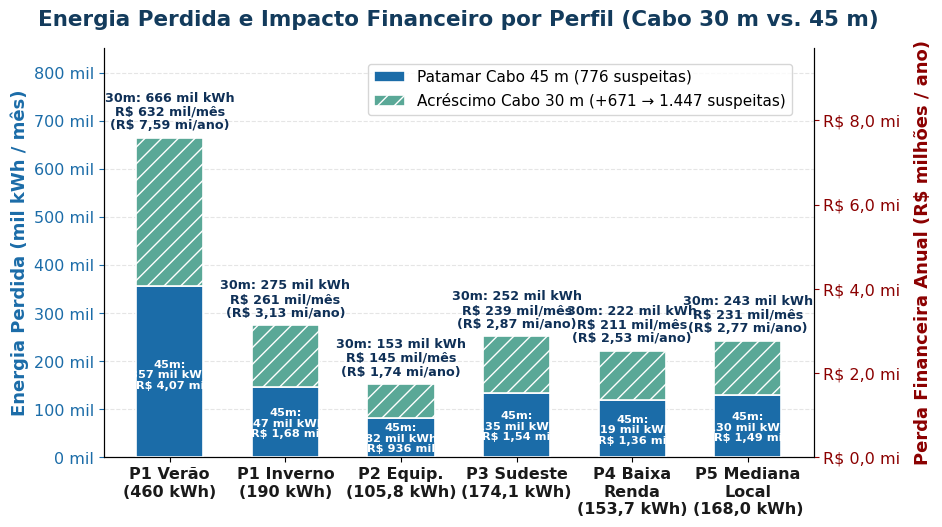
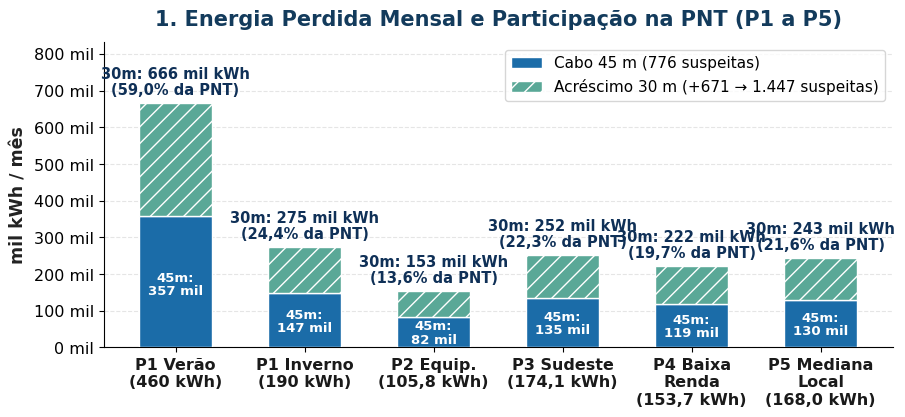
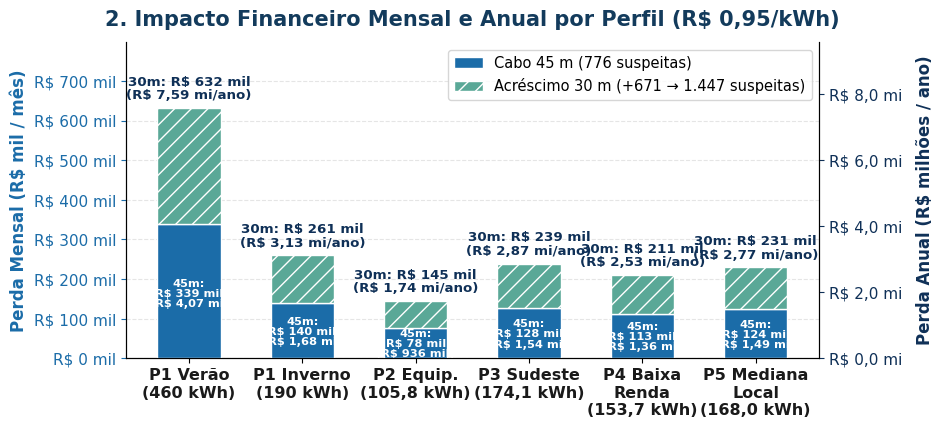

These figures' Python source, in order:
"""
1. Limpa os mapas HTML (remove títulos, caixas flutuantes e controles para print limpo no pôster).
2. Gera gráficos otimizados especificamente para a coluna direita do Pôster ConICC UNICAMP,
   com fontes grandes (legíveis a 1,5m de distância) e unificando Energia + Impacto Financeiro
   para abrir espaço para o Mapa e para a Conclusão.
"""

import io
import re
import os
import shutil
import numpy as np
import matplotlib.pyplot as plt
from matplotlib.ticker import FuncFormatter


def salvar_png_seguro(fig, nome_arq):
    buf = io.BytesIO()
    fig.savefig(buf, format="png", dpi=300, bbox_inches="tight")
    data = buf.getvalue()
    artifact_dir = r"C:\Users\Vianini\.gemini\antigravity\brain\86262fa0-0141-495b-bd58-230a38514cd5"
    if os.path.exists(artifact_dir):
        with open(os.path.join(artifact_dir, nome_arq), "wb") as f:
            f.write(data)
    try:
        if os.path.exists(nome_arq):
            os.remove(nome_arq)
        with open(nome_arq, "wb") as f:
            f.write(data)
    except OSError:
        shutil.copyfile(os.path.join(artifact_dir, nome_arq), nome_arq)

# =============================================================================
# PARTE 1: LIMPAR OS MAPAS HTML (SEM ERRO 403 / SEM "API KEY REQUIRED" E SEM CLUSTERS NO ZOOM)
# =============================================================================
for arq_html in ["metodologia1_cabo30m.html", "metodologia1_cabo45m.html"]:
    if os.path.exists(arq_html):
        with open(arq_html, "r", encoding="utf-8") as f:
            html_orig = f.read()

        # 1. No zoom distante (14-16), manter agrupado para não poluir; no zoom de quarteirão (>=17),
        #    desagrupar 100% das bolinhas verdes ("2", "3") automaticamente!
        html_base = re.sub(
            r"L\.markerClusterGroup\(\s*\{[^}]*\}\s*\)",
            'L.markerClusterGroup({"disableClusteringAtZoom": 17, "maxClusterRadius": 30})',
            html_orig,
        )

        # 2. Permitir zoom próximo no Satélite Esri (até nível 22) sem sumir a imagem
        html_base = html_base.replace(
            '"maxZoom": 18,\n  "maxNativeZoom": 18,',
            '"maxZoom": 22,\n  "maxNativeZoom": 18,',
        )

        css_limpo = """
        <style>
            .leaflet-container { background: #f3f4f6 !important; }
            h3 { display: none !important; }
            .leaflet-control-layers { display: none !important; }
            .leaflet-control-zoom { display: none !important; }
            .leaflet-control-attribution { display: none !important; }
            .awesome-marker, .awesome-marker-shadow { display: none !important; }
            div[style*="position:fixed"] { display: none !important; }
        </style>
        """

        # VERSÃO 1: FUNDO CLARO LIMPO (igual ao seu 1º print dos quarteirões, mas SEM "API KEY REQUIRED" e sem bolinhas "2"/"3")
        html_claro = re.sub(
            r'var tile_layer_[0-9a-f]+ = L\.tileLayer\(.*?tile_layer_[0-9a-f]+\.addTo\(map_[0-9a-f]+\);',
            "",
            html_base,
            flags=re.DOTALL,
        )
        html_claro = html_claro.replace("</head>", css_limpo + "\n</head>")
        arq_saida_claro = arq_html.replace(".html", "_apenas_mapa.html")
        with open(arq_saida_claro, "w", encoding="utf-8") as f:
            f.write(html_claro)
        print(f"[OK] Mapa Fundo Claro Limpo salvo em: {arq_saida_claro}")

        # VERSÃO 2: FUNDO SATÉLITE PURO (remove a 2ª camada CartoDB/OSM que dava 403 Access Blocked por cima do satélite)
        html_sat = re.sub(
            r'var tile_layer_[0-9a-f]+ = L\.tileLayer\(\s*"https://\{s\}\.basemaps\.cartocdn\.com/light_all/.*?tile_layer_[0-9a-f]+\.addTo\(map_[0-9a-f]+\);',
            "",
            html_base,
            flags=re.DOTALL,
        )
        html_sat = html_sat.replace("</head>", css_limpo + "\n</head>")
        arq_saida_sat = arq_html.replace(".html", "_satelite_limpo.html")
        with open(arq_saida_sat, "w", encoding="utf-8") as f:
            f.write(html_sat)
        print(f"[OK] Mapa Fundo Satélite Limpo salvo em: {arq_saida_sat}")


# =============================================================================
# PARTE 2: GRÁFICOS COM FONTES GRANDES PARA O PÔSTER (COLUNA DE RESULTADOS)
# =============================================================================
plt.rcParams["font.family"] = "sans-serif"
plt.rcParams["font.sans-serif"] = ["Arial", "DejaVu Sans", "Segoe UI"]

N_SUSPEITAS_30M = 1447
N_SUSPEITAS_45M = 776
TARIFA_KWH = 0.95
PNT_REGIAO_KWH = 1_127_700.0

perfis_labels = [
    "P1 Verão\n(460 kWh)",
    "P1 Inverno\n(190 kWh)",
    "P2 Equip.\n(105,8 kWh)",
    "P3 Sudeste\n(174,1 kWh)",
    "P4 Baixa\nRenda\n(153,7 kWh)",
    "P5 Mediana\nLocal\n(168,0 kWh)",
]

consumo_unitario = np.array([460.0, 190.0, 105.77, round(2088.7 / 12, 2), round(1843.9 / 12, 2), 168.0])

kwh_30m = N_SUSPEITAS_30M * consumo_unitario
kwh_45m = N_SUSPEITAS_45M * consumo_unitario

rs_mes_30m = kwh_30m * TARIFA_KWH
rs_mes_45m = kwh_45m * TARIFA_KWH

rs_ano_30m = rs_mes_30m * 12
rs_ano_45m = rs_mes_45m * 12

pct_pnt_30m = (kwh_30m / PNT_REGIAO_KWH) * 100.0


def fmt_mil_kwh(v):
    return f"{v/1000:,.0f} mil kWh".replace(",", ".")


def fmt_rs_mil(v):
    return f"R$ {v/1000:,.0f} mil".replace(",", ".")


def fmt_rs_mi(v):
    if v >= 1_000_000:
        return f"R$ {v/1_000_000:,.2f} mi".replace(".", ",")
    return f"R$ {v/1000:,.0f} mil".replace(",", ".")


# -----------------------------------------------------------------------------
# OPÇÃO 1: GRÁFICO UNIFICADO DUPLO EIXO (Energia Mensal + Valor Mensal e Anual)
# Substitui os 3 gráficos repetidos por 1 gráfico grande e ultra legível!
# -----------------------------------------------------------------------------
fig, ax1 = plt.subplots(figsize=(9.5, 5.4), dpi=300)

x = np.arange(len(perfis_labels))
largura = 0.58

base_45m = kwh_45m / 1000.0
delta_30m = (kwh_30m - kwh_45m) / 1000.0
topo_30m = kwh_30m / 1000.0

cor_45m = "#1b6ca8"
cor_delta = "#5aa897"

ax1.bar(
    x,
    base_45m,
    largura,
    label="Patamar Cabo 45 m (776 suspeitas)",
    color=cor_45m,
    edgecolor="white",
    linewidth=1.2,
    zorder=3,
)
ax1.bar(
    x,
    delta_30m,
    largura,
    bottom=base_45m,
    label="Acréscimo Cabo 30 m (+671 → 1.447 suspeitas)",
    color=cor_delta,
    edgecolor="white",
    linewidth=1.2,
    hatch="//",
    zorder=3,
)

ax1.set_title(
    "Energia Perdida e Impacto Financeiro por Perfil (Cabo 30 m vs. 45 m)",
    fontsize=15.5,
    fontweight="bold",
    color="#133b5c",
    pad=16,
)
ax1.set_ylabel("Energia Perdida (mil kWh / mês)", fontsize=13, fontweight="bold", color="#1b6ca8")
ax1.set_xticks(x)
ax1.set_xticklabels(perfis_labels, fontsize=11.5, fontweight="bold", color="#1a1a1a")
ax1.tick_params(axis="y", labelsize=11.5, colors="#1b6ca8")
ax1.set_ylim(0, max(topo_30m) * 1.28)
ax1.yaxis.set_major_formatter(FuncFormatter(lambda v, p: f"{int(v)} mil"))
ax1.yaxis.grid(True, linestyle="--", alpha=0.5, color="#cccccc", zorder=0)

# Segundo Eixo Y (Direita): Perda Financeira Anual (R$ milhões / ano)
ax2 = ax1.twinx()
max_ano_mi = (max(topo_30m) * 1.28 * 1000 * TARIFA_KWH * 12) / 1_000_000.0
ax2.set_ylim(0, max_ano_mi)
ax2.set_ylabel("Perda Financeira Anual (R$ milhões / ano)", fontsize=13, fontweight="bold", color="#8b0000", labelpad=10)
ax2.tick_params(axis="y", labelsize=11.5, colors="#8b0000")
ax2.yaxis.set_major_formatter(FuncFormatter(lambda v, p: f"R$ {v:,.1f} mi".replace(".", ",")))
ax2.spines["top"].set_visible(False)
ax1.spines["top"].set_visible(False)

# Rótulos grandes e legíveis para o pôster (3 linhas curtas, sem barra dupla de '$' na mesma linha)
for i in range(len(x)):
    lbl_30 = (
        f"30m: {kwh_30m[i]/1000:,.0f} mil kWh\n"
        f"{fmt_rs_mil(rs_mes_30m[i])}/mês\n"
        f"({fmt_rs_mi(rs_ano_30m[i])}/ano)"
    ).replace(",", ".")
    lbl_30 = re.sub(r"R\$ (\d+)\.(\d+) mi", r"R$ \1,\2 mi", lbl_30)

    ax1.annotate(
        lbl_30,
        xy=(x[i], topo_30m[i]),
        xytext=(0, 4),
        textcoords="offset points",
        ha="center",
        va="bottom",
        fontsize=9.2,
        fontweight="bold",
        color="#0f3057",
        linespacing=1.08,
    )

    # Base interna (45m)
    lbl_45 = f"45m:\n{kwh_45m[i]/1000:,.0f} mil kWh\n{fmt_rs_mi(rs_ano_45m[i])}".replace(",", ".")
    lbl_45 = re.sub(r"R\$ (\d+)\.(\d+) mi", r"R$ \1,\2 mi", lbl_45)
    ax1.text(
        x[i],
        base_45m[i] * 0.48,
        lbl_45,
        ha="center",
        va="center",
        fontsize=8.2,
        fontweight="bold",
        color="white",
        linespacing=1.06,
        zorder=4,
    )

ax1.legend(
    loc="upper right",
    frameon=True,
    facecolor="white",
    edgecolor="#cccccc",
    fontsize=11,
    bbox_to_anchor=(0.98, 0.98),
)

plt.tight_layout()
salvar_png_seguro(fig, "grafico_poster_unificado.png")
plt.close(fig)
print("[OK] Gráfico unificado para pôster salvo: grafico_poster_unificado.png")


# -----------------------------------------------------------------------------
# OPÇÃO 2: DOIS GRÁFICOS COMPACTOS COM FONTES GIGANTES (Energia + Financeiro)
# -----------------------------------------------------------------------------
def criar_grafico_poster_compacto(valores_30, valores_45, titulo, ylabel, arq, fn_lbl_30, fn_lbl_45, escala, fmt_y):
    fig, ax = plt.subplots(figsize=(9.2, 4.3), dpi=300)
    x = np.arange(len(perfis_labels))
    largura = 0.56

    b45 = valores_45 / escala
    d30 = (valores_30 - valores_45) / escala
    t30 = valores_30 / escala

    ax.bar(x, b45, largura, label="Cabo 45 m (776 suspeitas)", color="#1b6ca8", edgecolor="white", zorder=3)
    ax.bar(
        x,
        d30,
        largura,
        bottom=b45,
        label="Acréscimo 30 m (+671 → 1.447 suspeitas)",
        color="#5aa897",
        edgecolor="white",
        hatch="//",
        zorder=3,
    )

    ax.set_title(titulo, fontsize=15, fontweight="bold", color="#133b5c", pad=12)
    ax.set_ylabel(ylabel, fontsize=12.5, fontweight="bold", color="#222222")
    ax.set_xticks(x)
    ax.set_xticklabels(perfis_labels, fontsize=11.5, fontweight="bold", color="#1a1a1a")
    ax.tick_params(axis="y", labelsize=11.5)
    ax.set_ylim(0, max(t30) * 1.25)
    ax.yaxis.set_major_formatter(FuncFormatter(fmt_y))
    ax.yaxis.grid(True, linestyle="--", alpha=0.5, color="#cccccc", zorder=0)
    ax.spines["top"].set_visible(False)
    ax.spines["right"].set_visible(False)

    for i in range(len(x)):
        ax.annotate(
            fn_lbl_30(i),
            xy=(x[i], t30[i]),
            xytext=(0, 4),
            textcoords="offset points",
            ha="center",
            va="bottom",
            fontsize=10.5,
            fontweight="bold",
            color="#0f3057",
            linespacing=1.08,
        )
        ax.text(
            x[i],
            b45[i] * 0.48,
            fn_lbl_45(i),
            ha="center",
            va="center",
            fontsize=9.5,
            fontweight="bold",
            color="white",
            linespacing=1.05,
            zorder=4,
        )

    ax.legend(loc="upper right", frameon=True, facecolor="white", edgecolor="#cccccc", fontsize=11)
    plt.tight_layout()
    salvar_png_seguro(fig, arq)
    plt.close(fig)
    print(f"[OK] Gráfico compacto salvo: {arq}")


criar_grafico_poster_compacto(
    kwh_30m,
    kwh_45m,
    titulo="1. Energia Perdida Mensal e Participação na PNT (P1 a P5)",
    ylabel="mil kWh / mês",
    arq="grafico_poster_1_energia_grande.png",
    fn_lbl_30=lambda i: f"30m: {kwh_30m[i]/1000:,.0f} mil kWh\n({pct_pnt_30m[i]:.1f}% da PNT)".replace(".", ","),
    fn_lbl_45=lambda i: f"45m:\n{kwh_45m[i]/1000:,.0f} mil",
    escala=1000.0,
    fmt_y=lambda v, p: f"{int(v)} mil",
)

# 2. Gráfico Financeiro Juntando MENSAL + ANUAL (Duplo Eixo Y)
fig2, ax_mes = plt.subplots(figsize=(9.5, 4.4), dpi=300)
x = np.arange(len(perfis_labels))
largura = 0.56

b45_mes = rs_mes_45m / 1000.0
d30_mes = (rs_mes_30m - rs_mes_45m) / 1000.0
t30_mes = rs_mes_30m / 1000.0

ax_mes.bar(x, b45_mes, largura, label="Cabo 45 m (776 suspeitas)", color="#1b6ca8", edgecolor="white", zorder=3)
ax_mes.bar(
    x,
    d30_mes,
    largura,
    bottom=b45_mes,
    label="Acréscimo 30 m (+671 → 1.447 suspeitas)",
    color="#5aa897",
    edgecolor="white",
    hatch="//",
    zorder=3,
)

ax_mes.set_title(
    "2. Impacto Financeiro Mensal e Anual por Perfil (R$ 0,95/kWh)",
    fontsize=15,
    fontweight="bold",
    color="#133b5c",
    pad=12,
)
ax_mes.set_ylabel("Perda Mensal (R$ mil / mês)", fontsize=12, fontweight="bold", color="#1b6ca8")
ax_mes.set_xticks(x)
ax_mes.set_xticklabels(perfis_labels, fontsize=11.5, fontweight="bold", color="#1a1a1a")
ax_mes.tick_params(axis="y", labelsize=11, colors="#1b6ca8")
ax_mes.set_ylim(0, max(t30_mes) * 1.26)
ax_mes.yaxis.set_major_formatter(FuncFormatter(lambda v, p: f"R$ {int(v)} mil"))
ax_mes.yaxis.grid(True, linestyle="--", alpha=0.5, color="#cccccc", zorder=0)

# Eixo Direito: Perda Anual (R$ milhões / ano)
ax_ano = ax_mes.twinx()
ax_ano.set_ylim(0, (max(t30_mes) * 1.26 * 12) / 1000.0)
ax_ano.set_ylabel("Perda Anual (R$ milhões / ano)", fontsize=12, fontweight="bold", color="#0f3057", labelpad=10)
ax_ano.tick_params(axis="y", labelsize=11, colors="#0f3057")
ax_ano.yaxis.set_major_formatter(FuncFormatter(lambda v, p: f"R$ {v:,.1f} mi".replace(".", ",")))

ax_mes.spines["top"].set_visible(False)
ax_ano.spines["top"].set_visible(False)

for i in range(len(x)):
    lbl_topo = f"30m: {fmt_rs_mil(rs_mes_30m[i])}\n({fmt_rs_mi(rs_ano_30m[i])}/ano)"
    ax_mes.annotate(
        lbl_topo,
        xy=(x[i], t30_mes[i]),
        xytext=(0, 4),
        textcoords="offset points",
        ha="center",
        va="bottom",
        fontsize=9.6,
        fontweight="bold",
        color="#0f3057",
        linespacing=1.08,
    )
    lbl_base = f"45m:\n{fmt_rs_mil(rs_mes_45m[i])}\n({fmt_rs_mi(rs_ano_45m[i])})"
    ax_mes.text(
        x[i],
        b45_mes[i] * 0.48,
        lbl_base,
        ha="center",
        va="center",
        fontsize=8.2,
        fontweight="bold",
        color="white",
        linespacing=1.04,
        zorder=4,
    )

ax_mes.legend(loc="upper right", frameon=True, facecolor="white", edgecolor="#cccccc", fontsize=10.5)
plt.tight_layout()
salvar_png_seguro(fig2, "grafico_poster_2_financeiro_grande.png")
plt.close(fig2)
print("[OK] Gráfico financeiro (Mensal + Anual juntos) salvo: grafico_poster_2_financeiro_grande.png")
